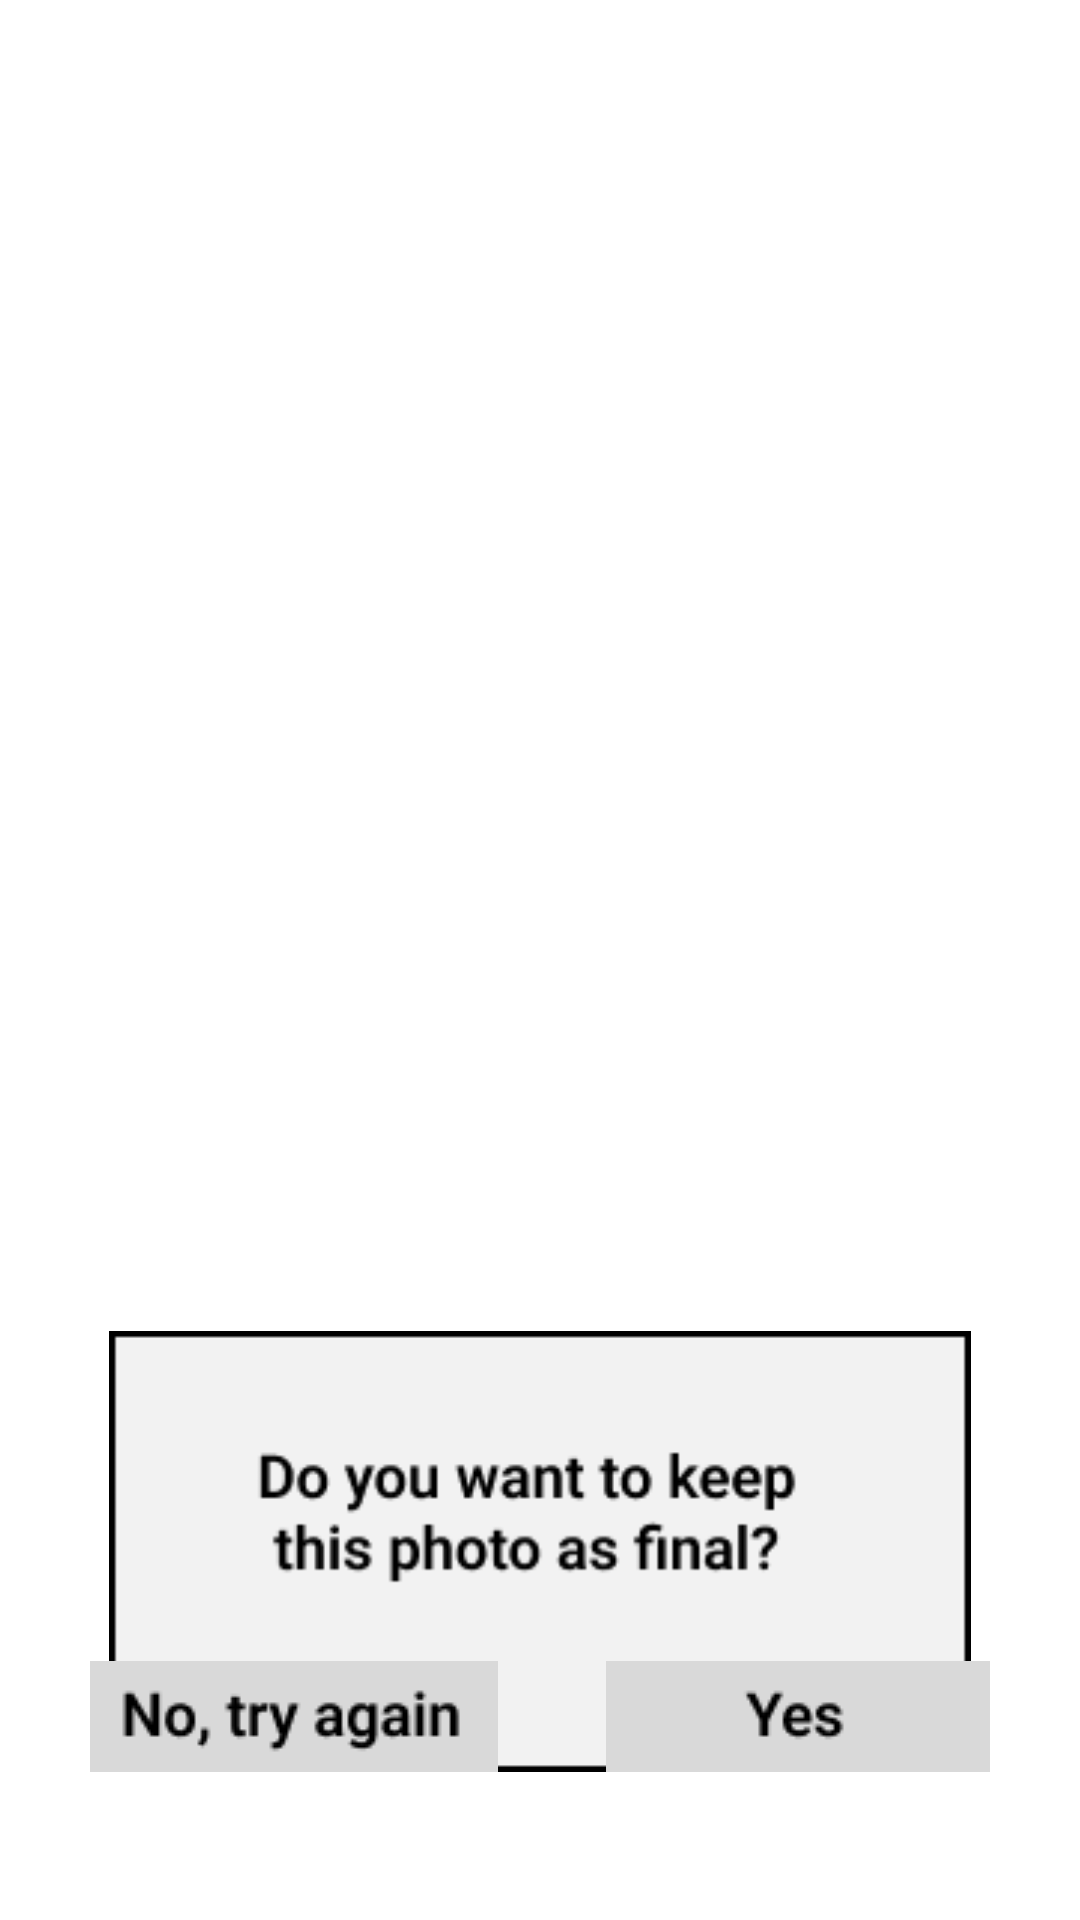

Android layout source for this screen:
<!-- AndroidManifest.xml: application theme Theme.ModelingGame -->
<!-- res/layout/camera_save.xml -->
<?xml version="1.0" encoding="utf-8"?>
<androidx.constraintlayout.widget.ConstraintLayout xmlns:android="http://schemas.android.com/apk/res/android"
    xmlns:app="http://schemas.android.com/apk/res-auto"
    xmlns:tools="http://schemas.android.com/tools"
    android:layout_width="match_parent"
    android:layout_height="match_parent"
    tools:context=".SaveResult">

    <ImageView
        android:id="@+id/imageView"
        android:src="@drawable/yourphoto"
        android:layout_width="match_parent"
        android:layout_height="match_parent" />

    <ImageView
        android:id="@+id/question"
        android:layout_width="300dp"
        android:layout_height="147dp"
        android:text="Capture"
        android:src="@drawable/questiontosave"
        android:background="#00FFFFFF"
        app:layout_constraintBottom_toBottomOf="parent"
        app:layout_constraintEnd_toEndOf="parent"
        app:layout_constraintStart_toStartOf="parent"
        app:layout_constraintTop_toTopOf="parent"
        app:layout_constraintVertical_bias="0.9" />
    <ImageButton
        android:id="@+id/imgbtn_tryagain"
        android:layout_width="wrap_content"
        android:layout_height="wrap_content"
        android:text="Capture"
        android:src="@drawable/btnno"
        android:background="#00FFFFFF"
        app:layout_constraintBottom_toBottomOf="@id/question"
        app:layout_constraintStart_toStartOf="@id/question"
        app:layout_constraintEnd_toEndOf="@id/question"
        app:layout_constraintTop_toTopOf="@id/question"
        app:layout_constraintVertical_bias="1"
        app:layout_constraintHorizontal_bias="0"/>
    <ImageButton
        android:id="@+id/imgbtn_yes"
        android:layout_width="wrap_content"
        android:layout_height="wrap_content"
        android:src="@drawable/btnyes"
        android:background="#00FFFFFF"
        app:layout_constraintBottom_toBottomOf="@id/question"
        app:layout_constraintEnd_toEndOf="@id/question"
        app:layout_constraintVertical_bias="1" />
</androidx.constraintlayout.widget.ConstraintLayout>
<!-- resources referenced by this layout -->
<resources>
  <!-- drawable btnno: png bitmap (drawable, 1434 bytes) -->
  <!-- drawable btnyes: png bitmap (drawable, 786 bytes) -->
  <!-- drawable questiontosave: png bitmap (drawable, 3858 bytes) -->
  <style name="Theme.ModelingGame" parent="Theme.MaterialComponents.DayNight.DarkActionBar">
          
          <item name="colorPrimary">@color/purple_500</item>
          <item name="colorPrimaryVariant">@color/purple_700</item>
          <item name="colorOnPrimary">@color/white</item>
          
          <item name="colorSecondary">@color/teal_200</item>
          <item name="colorSecondaryVariant">@color/teal_700</item>
          <item name="colorOnSecondary">@color/black</item>
          
          <item name="android:statusBarColor">?attr/colorPrimaryVariant</item>
          
      </style>
  <!-- not gathered from this repository: default colours our renderer supplied (Android Studio template values) -->
  <color name="purple_500">#FF6200EE</color>
  <color name="purple_700">#FF3700B3</color>
  <color name="teal_200">#FF03DAC5</color>
  <color name="teal_700">#FF018786</color>
  <color name="black">#FF000000</color>
  <color name="white">#FFFFFFFF</color>
</resources>
